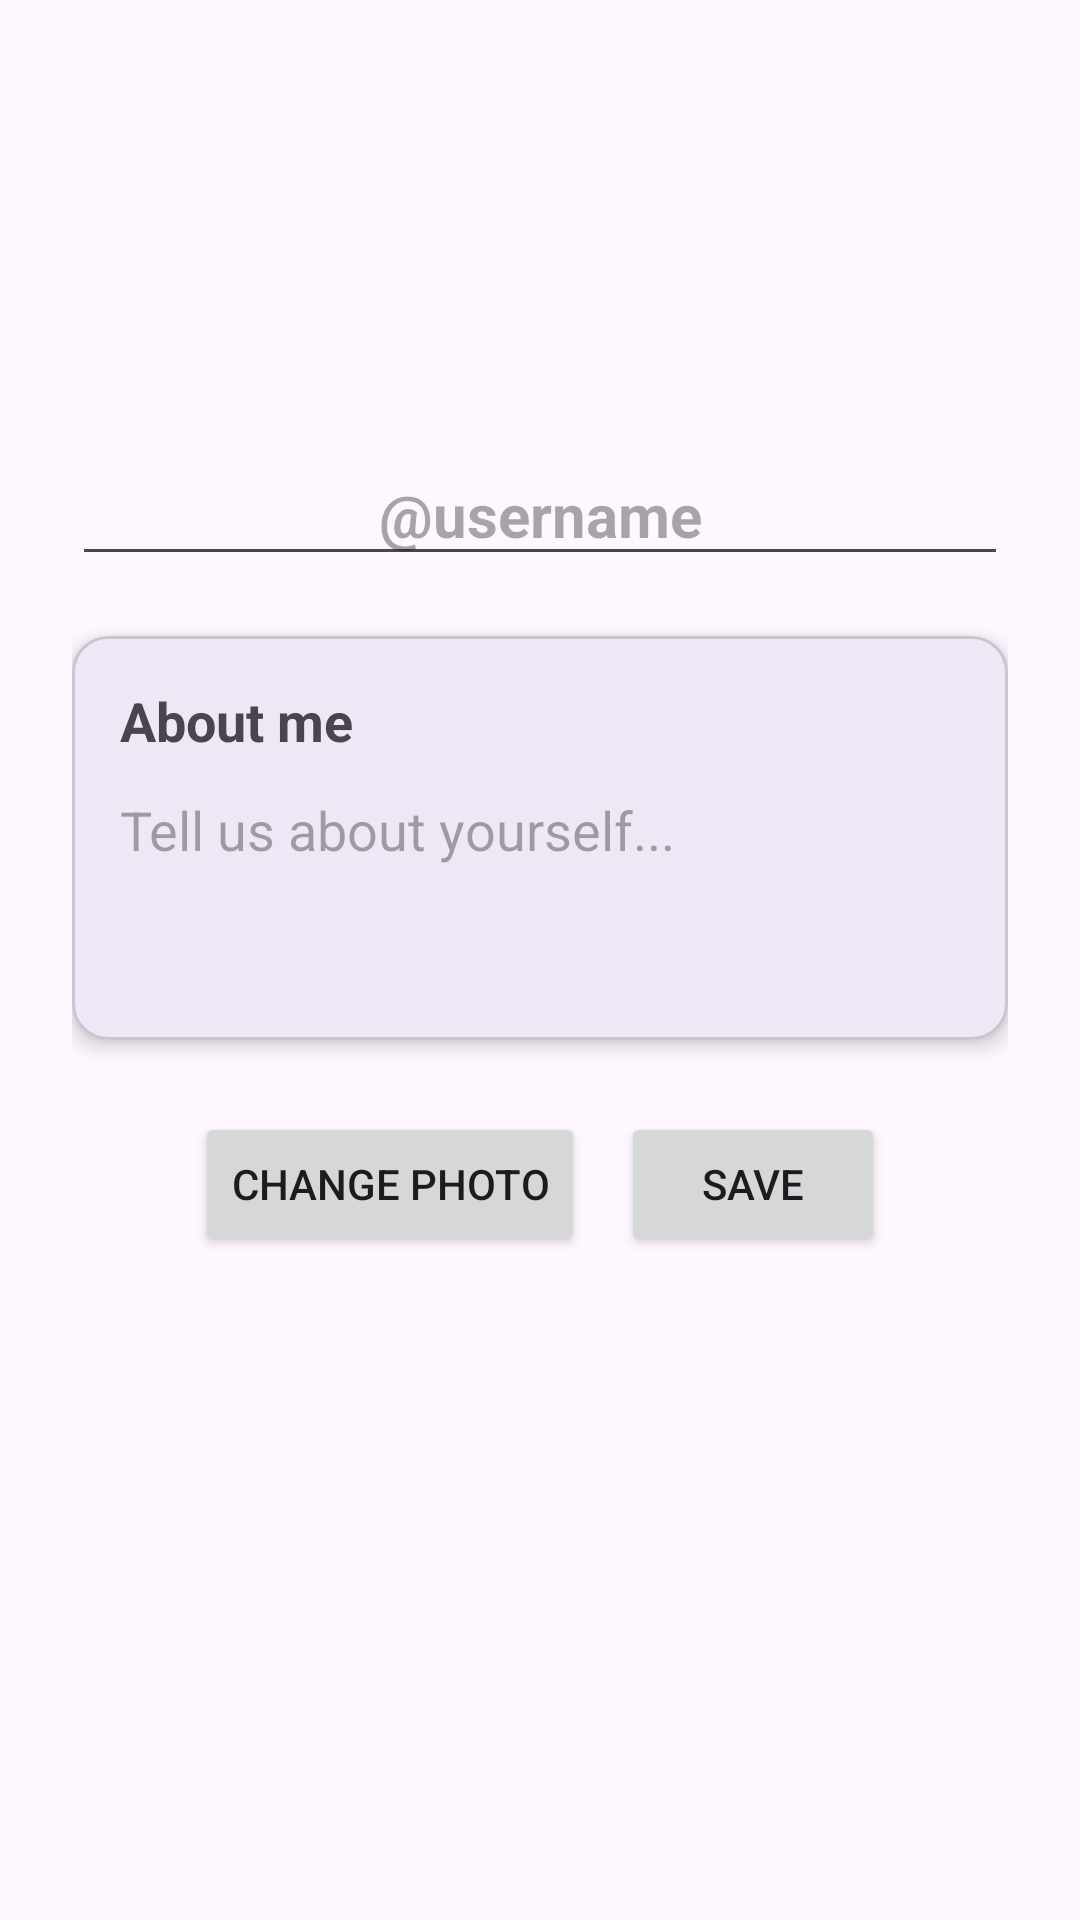

Reconstruct the res/layout file that produces this screen, plus the resources it refers to.
<!-- AndroidManifest.xml: application theme Theme.InspobookApp -->
<!-- res/layout/fragment_user_profile.xml -->
<?xml version="1.0" encoding="utf-8"?>
<androidx.constraintlayout.widget.ConstraintLayout
    xmlns:android="http://schemas.android.com/apk/res/android"
    xmlns:app="http://schemas.android.com/apk/res-auto"
    xmlns:tools="http://schemas.android.com/tools"
    android:layout_width="match_parent"
    android:layout_height="match_parent"
    tools:context=".ui.fragment.UserProfileFragment">

    <ScrollView
        android:layout_width="0dp"
        android:layout_height="0dp"
        app:layout_constraintTop_toTopOf="parent"
        app:layout_constraintBottom_toBottomOf="parent"
        app:layout_constraintStart_toStartOf="parent"
        app:layout_constraintEnd_toEndOf="parent">

        <LinearLayout
            android:layout_width="match_parent"
            android:layout_height="wrap_content"
            android:orientation="vertical"
            android:padding="24dp"
            android:gravity="center_horizontal">

            

            <com.google.android.material.imageview.ShapeableImageView
                android:id="@+id/avatarImage"
                android:layout_width="120dp"
                android:layout_height="120dp"
                android:scaleType="centerCrop"
                android:src="@drawable/profile_icon" />

            
            <EditText
                android:id="@+id/username"
                android:layout_width="match_parent"
                android:layout_height="wrap_content"
                android:layout_marginTop="4dp"
                android:hint="@string/profileUsernameHint"
                android:textSize="20sp"
                android:textStyle="bold"
                android:gravity="center"
                android:inputType="textPersonName" />


            
            <com.google.android.material.card.MaterialCardView
                android:id="@+id/cardAbout"
                android:layout_width="match_parent"
                android:layout_height="wrap_content"
                android:layout_marginTop="20dp"
                app:cardCornerRadius="12dp"
                app:cardElevation="4dp">

                <LinearLayout
                    android:layout_width="match_parent"
                    android:layout_height="wrap_content"
                    android:orientation="vertical"
                    android:padding="16dp">

                    <TextView
                        android:id="@+id/labelAbout"
                        android:layout_width="wrap_content"
                        android:layout_height="wrap_content"
                        android:text="@string/about_me"
                        android:textStyle="bold"
                        android:textSize="18sp" />

                    <EditText
                        android:id="@+id/editAbout"
                        android:layout_width="match_parent"
                        android:layout_height="wrap_content"
                        android:layout_marginTop="8dp"
                        android:hint="@string/tell_us_about_yourself"
                        android:minLines="3"
                        android:gravity="top|start"
                        android:background="@android:color/transparent"
                        android:paddingTop="4dp" />
                </LinearLayout>
            </com.google.android.material.card.MaterialCardView>

            
            <LinearLayout
                android:id="@+id/actionButtons"
                android:layout_width="match_parent"
                android:layout_height="wrap_content"
                android:orientation="horizontal"
                android:gravity="center"
                android:layout_marginTop="24dp">

                <Button
                    android:id="@+id/btnChangePhoto"
                    android:layout_width="wrap_content"
                    android:layout_height="wrap_content"
                    android:text="@string/change_photo" />

                <Button
                    android:id="@+id/btnSave"
                    android:layout_width="wrap_content"
                    android:layout_height="wrap_content"
                    android:layout_marginStart="12dp"
                    android:text="@string/save" />
            </LinearLayout>

        </LinearLayout>
    </ScrollView>
</androidx.constraintlayout.widget.ConstraintLayout>
<!-- resources referenced by this layout -->
<resources>
  <string name="about_me">About me</string>
  <string name="change_photo">Change Photo</string>
  <string name="profileUsernameHint">\@username</string>
  <string name="save">Save</string>
  <string name="tell_us_about_yourself">Tell us about yourself...</string>
  <style name="Theme.InspobookApp" parent="Base.Theme.InspobookApp" />
  <style name="Base.Theme.InspobookApp" parent="Theme.Material3.DayNight.NoActionBar">
          
          
      </style>
</resources>
